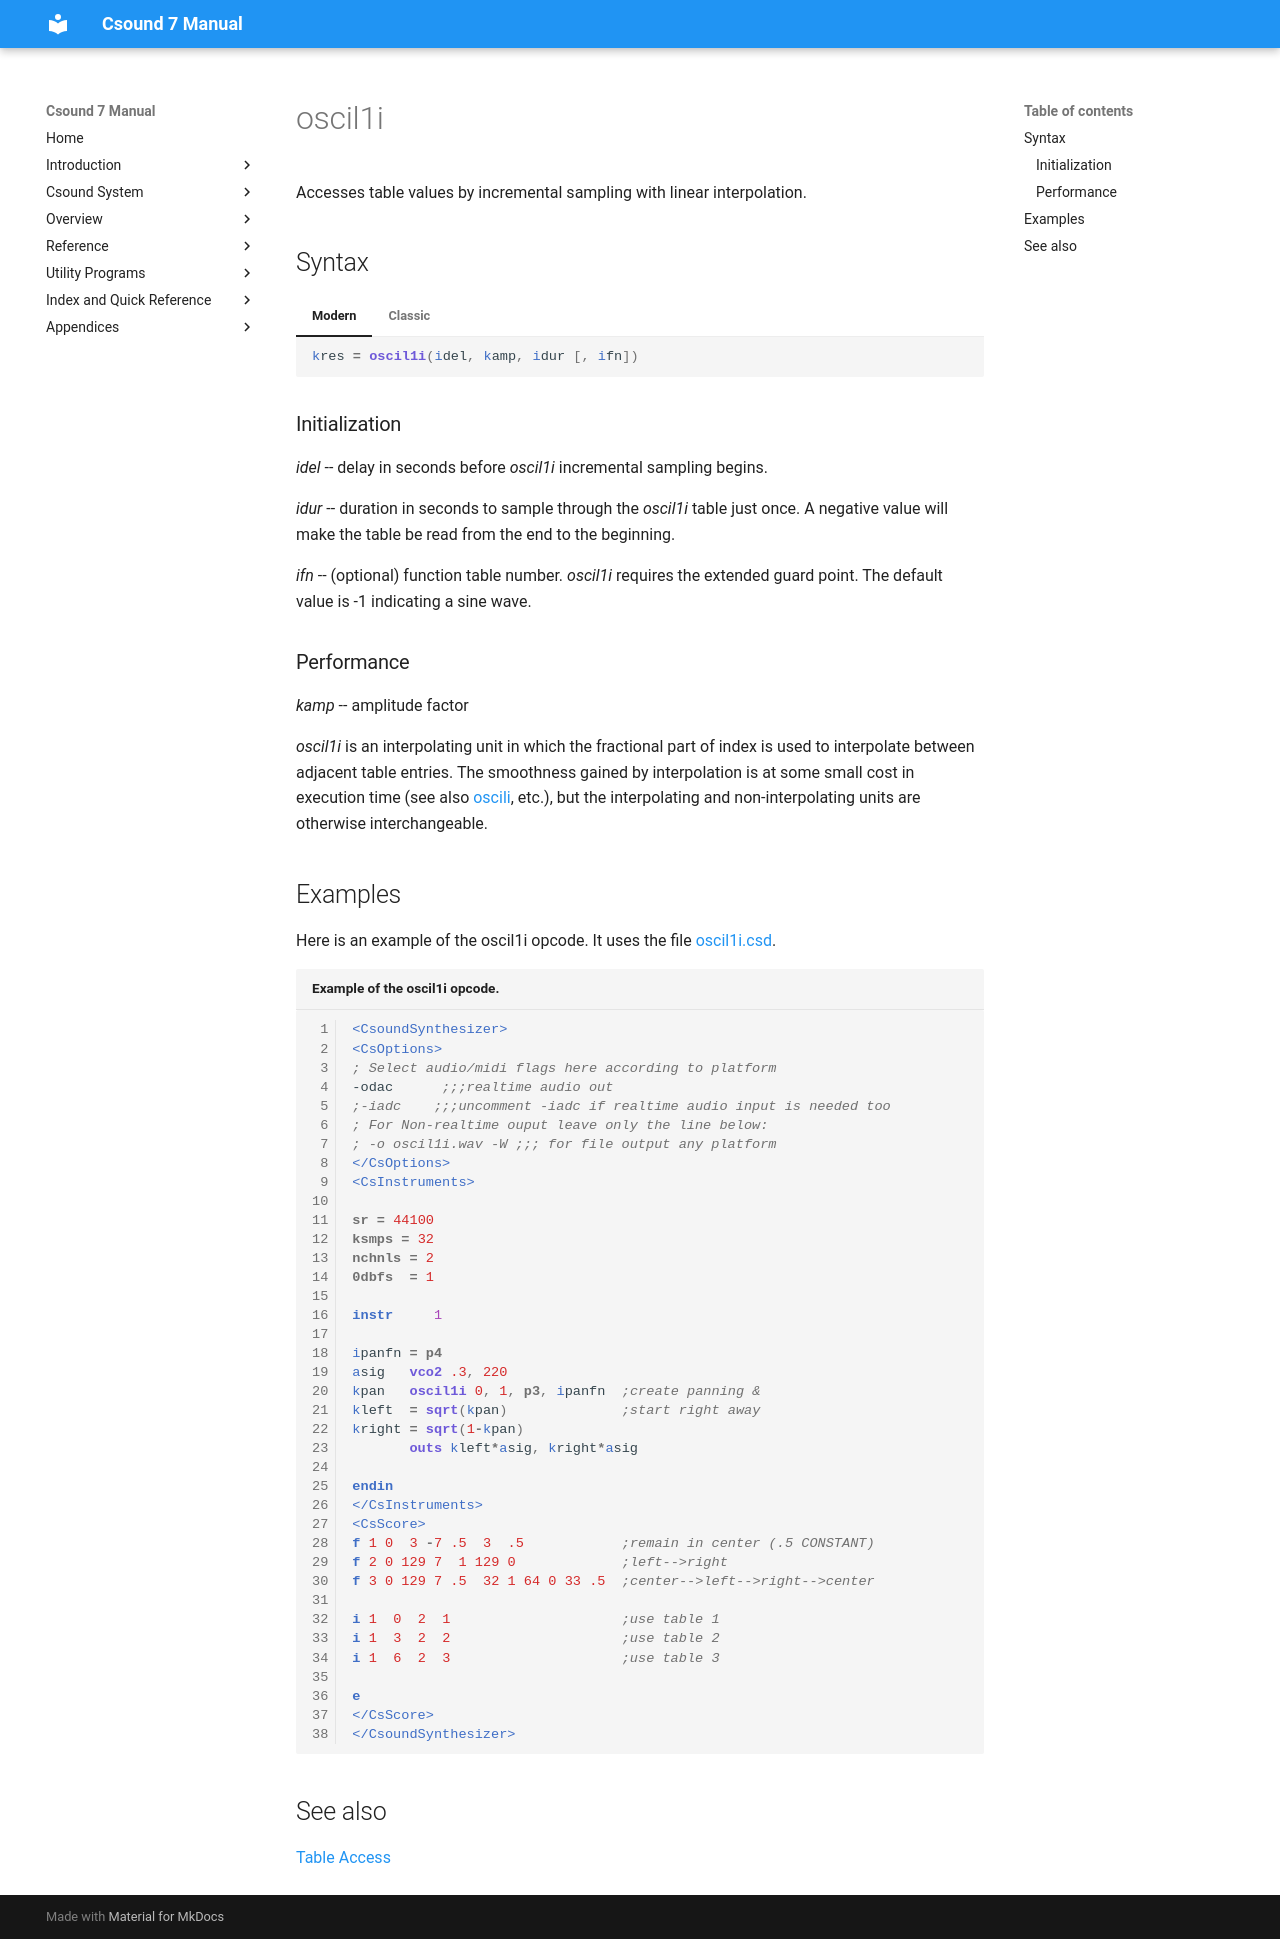

repository: csound/manual · page: opcodes/oscil1i/index.html · generator: mkdocs

<!--
id:oscil1i
category:Signal Generators:Table Access
-->
# oscil1i
Accesses table values by incremental sampling with linear interpolation.

## Syntax
=== "Modern"
    ``` csound-orc
    kres = oscil1i(idel, kamp, idur [, ifn])
    ```

=== "Classic"
    ``` csound-orc
    kres oscil1i idel, kamp, idur [, ifn]
    ```

### Initialization

_idel_ -- delay in seconds before _oscil1i_ incremental sampling begins.

_idur_ -- duration in seconds to sample through the _oscil1i_ table just once. A negative value will make the table be read from the end to the beginning.

_ifn_ -- (optional) function table number. _oscil1i_ requires the extended guard point.  The default value is -1 indicating a sine wave.

### Performance

_kamp_ -- amplitude factor

_oscil1i_ is an interpolating unit in which the fractional part of index is used to interpolate between adjacent table entries. The smoothness gained by interpolation is at some small cost in execution time (see also [oscili](../opcodes/oscili.md), etc.), but the interpolating and non-interpolating units are otherwise interchangeable.

## Examples

Here is an example of the oscil1i opcode. It uses the file [oscil1i.csd](../examples/oscil1i.csd).

``` csound-csd title="Example of the oscil1i opcode." linenums="1"
--8<-- "examples/oscil1i.csd"
```

## See also

[Table Access](../siggen/tableacc.md)
